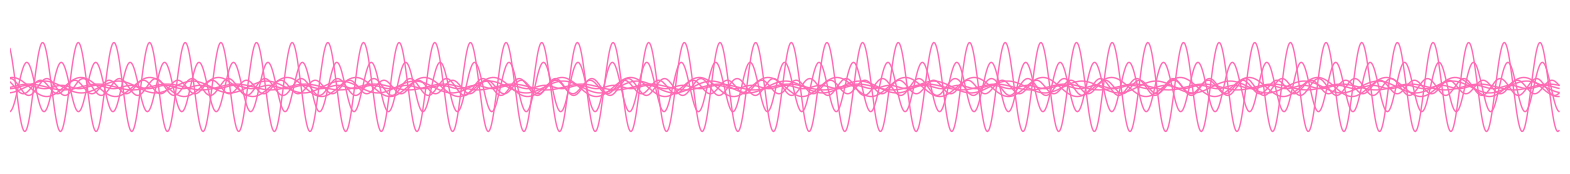

The matplotlib source for this figure:
from collections import defaultdict
from pprint import pp
import matplotlib.pyplot as plt
import numpy as np
from time import process_time, process_time_ns

# A sine wave reminder: y(t) = amplitude * sin (2 * pi * freq * t + phase)

# Tidal data
tide_categories = 'c_num name amp phase speed desc'.split()

tide_data = '''\
1	  M2	  1.59	  115.2	  28.9841042	  Principal lunar semidiurnal constituent
2	  S2	  0.881	  149.3	  30.0	        Principal solar semidiurnal constituent
3	  N2	  0.301	  108.3	  28.4397295	  Larger lunar elliptic semidiurnal constituent
4	  K1	  0.341	  246.4	  15.0410686	  Lunar diurnal constituent
5	  M4	  0.0	    0.0	    57.9682084	  Shallow water overtides of principal lunar constituent
6	  O1	  0.212	  206.0	  13.9430356	  Lunar diurnal constituent
7	  M6	  0.0	    0.0	    86.9523127	  Shallow water overtides of principal lunar constituent
8	  MK3	  0.0	    0.0	    44.0251729	  Shallow water terdiurnal
9	  S4	  0.0	    0.0	    60.0	        Shallow water overtides of principal solar constituent
10	MN4	  0.0	    0.0	    57.4238337	  Shallow water quarter diurnal constituent
11	NU2	  0.056	  107.2	  28.5125831	  Larger lunar evectional constituent
12	S6	  0.0	    0.0	    90.0	        Shallow water overtides of principal solar constituent
13	MU2	  0.054	  103.5	  27.9682084	  Variational constituent
14	2N2	  0.044	  97.6	  27.8953548	  Lunar elliptical semidiurnal second-order constituent
15	OO1	  0.014	  318.8	  16.1391017	  Lunar diurnal
16	LAM2	0.014	  117.0	  29.4556253	  Smaller lunar evectional constituent
17	S1	  0.011	  95.0	  15.0	        Solar diurnal constituent
18	M1	  0.014	  246.3	  14.4966939	  Smaller lunar elliptic diurnal constituent
19	J1	  0.02	  277.8	  15.5854433	  Smaller lunar elliptic diurnal constituent
20	MM	  0.023	  19.4	  0.5443747	    Lunar monthly constituent
21	SSA	  0.0	    0.0	    0.0821373	    Solar semiannual constituent
22	SA	  0.0	    0.0	    0.0410686	    Solar annual constituent
23	MSF	  0.0	    0.0	    1.0158958	    Lunisolar synodic fortnightly constituent
24	MF	  0.037	  33.0	  1.0980331	    Lunisolar fortnightly constituent
25	RHO	  0.008	  188.6	  13.4715145	  Larger lunar evectional diurnal constituent
26	Q1	  0.043	  183.3	  13.3986609	  Larger lunar elliptic diurnal constituent
27	T2	  0.06	  149.2	  29.9589333	  Larger solar elliptic constituent
28	R2	  0.007	  150.6	  30.0410667	  Smaller solar elliptic constituent
29	2Q1	  0.005	  165.9	  12.8542862	  Larger elliptic diurnal
30	P1	  0.104	  244.9	  14.9589314	  Solar diurnal constituent
31	2SM2	0.0	    0.0	    31.0158958	  Shallow water semidiurnal constituent
32	M3	  0.0	    0.0	    43.4761563	  Lunar terdiurnal constituent
33	L2	  0.048	  120.9	  29.5284789	  Smaller lunar elliptic semidiurnal constituent
34	2MK3	0.0	    0.0	    42.9271398	  Shallow water terdiurnal constituent
35	K2	  0.241	  146.8	  30.0821373	  Lunisolar semidiurnal constituent
36	M8	  0.0	    0.0	    115.9364166	  Shallow water eighth diurnal constituent
37	MS4	  0.0	    0.0	    58.9841042	  Shallow water quarter diurnal constituent'''.splitlines()


def parse(data, categories):
  ''' Parse tidal constituent data into a list of
      dictionaries.
  '''
  tides_list = []
  for line in data:
    num, name, amp, phase, speed, *text = line.split()
    desc = ' '.join(text)
    f_data = map(float, [amp, phase, speed])
    tide_dict = {}

    for key, value in zip(categories, [num, name, *f_data, desc]):
      tide_dict[key] = value

    tides_list.append(tide_dict)
  return tides_list


def sine(wave, x):
  return wave['amp'] * np.sin(2 * np.pi * wave['speed'] * x + wave['phase'])


def sort_category(data, category):
  return [x for x in sorted(data, key=lambda y: y[category], reverse=True) if x[category] > 0.0]


def normalize(data):
  return [float(i) / max(data) for i in data]



def graph_sines(data):
  # fig = plt.figure(figsize=(20, 16))
  fig = plt.figure(figsize=(20, 2))
  ax = plt.gca()
  ax.spines['bottom'].set_position('center')
  ax.spines['left'].set_position('center')
  plt.ylim([-2.75, 2.75])
  plt.xlim([0, 1.5])
  plt.axis('off')

  x = np.arange(0, 1.5, 0.001)

  waves = []
  left = 0
  bottom = 0
  width = 1
  # height = 1 / ( len(data) + 1)
  height = 1

  for index, c in enumerate(data):
    # fig = plt.figure(figsize=(20, 2))
    # ax = plt.gca()
    # ax.spines['bottom'].set_position('center')
    # ax.spines['left'].set_position('center')
    # plt.ylim([-2.75, 2.75])
    # plt.xlim([0, 1.5])
    # plt.axis('off')
    y = sine(c, x)
    # waves.append(y)
    ax.plot(x, y, color='hotpink', lw=1)
    fig.savefig(f"overlay-{index}.svg", transparent=True, bbox_inches='tight')

  plt.autoscale(False)
  # ax.plot(x, sum(waves), lw=2, color='#0e85ea')
  # fig.savefig('sum.svg', transparent=True, bbox_inches='tight')



def scatter(values):
  # plt.ylim([0, 2])
  # plt.xlim([0, 2])

  for x, y, z in values:
    # n_z = normalize(z)
    plt.scatter(x, 0, s=z * 50000, alpha=0.25, clip_on=False)
  
  plt.hlines(0, 0, 360, color='black',  lw=.5)
  plt.axis('off')
  plt.subplots_adjust(left=0, right=1, top=1, bottom=0)
  plt.show()
  #   print(value)
  #   ax.set_xlim((0, 5))
  #   ax.set_ylim((0, 5))
  #   circle = plt.Circle((2.5, 2.5), value, color='b', fill=False)
  #   ax.add_artist(circle)
  # plt.show()


def bar(data):
  ''' Create bar chart showing where each value lands
    on 360 degree spread '''
  positions = [x[0] for x in data]
  # values = [x[1] for x in data]
  # values = [x[1] for x in data]
  values = [1 for x in data]
  # pp(positions)
  # x_pos = [index for index, _ in enumerate(values)]
  # plt.set(yticklabels=[])
  # plt.tick_params(left=False)
  frame = plt.gca()
  frame.axes.get_yaxis().set_visible(False)
  plt.bar(positions, values, width=1)
  plt.show()



def dots(data):
  positions = [x[0] for x in data]
  # values = [x[1] for x in data]
  values = [x[1] for x in data]
  # values = [1 for x in data]
  plt.plot(positions, normalize(values), 'bo')
  plt.show()



all_harmonics = parse(tide_data, tide_categories)

phase_amp = [[x['phase'], x['amp']] for x in all_harmonics]

phase_speed_amp = [[x['phase'], x['speed'], x['amp']] for x in all_harmonics if x['amp'] > 0.0]

phase_amp_speed = [[x['phase'], x['amp'], x['speed']] for x in all_harmonics if x['amp'] > 0.0]

# pp(phase_speed_amp)

# scatter(phase_speed_amp)


# pp(phases)



amp_harmonics = sort_category(all_harmonics, 'amp')

amps = [ x['amp'] for x in sort_category(amp_harmonics, 'amp') ]
# amps_n = normalize(amps)

# speeds = [ x['speed'] for x in sort_category(all_harmonics, 'speed') ]
# speeds_n = normalize(speeds)

phases = [ x['phase'] for x in sort_category(all_harmonics, 'phase') ]
# phases_n = normalize(phases)

# s_data = [[x['phase'], x['speed'], x['amp']] for x in all_harmonics ]

# s_data = list( [x ,y, z] for x, y, z in zip(phases, speeds_n, amps_n) )

# pp(s_data)



# scatter(s_data)

# dots(phase_amp)


graph_sines(amp_harmonics[:8])

